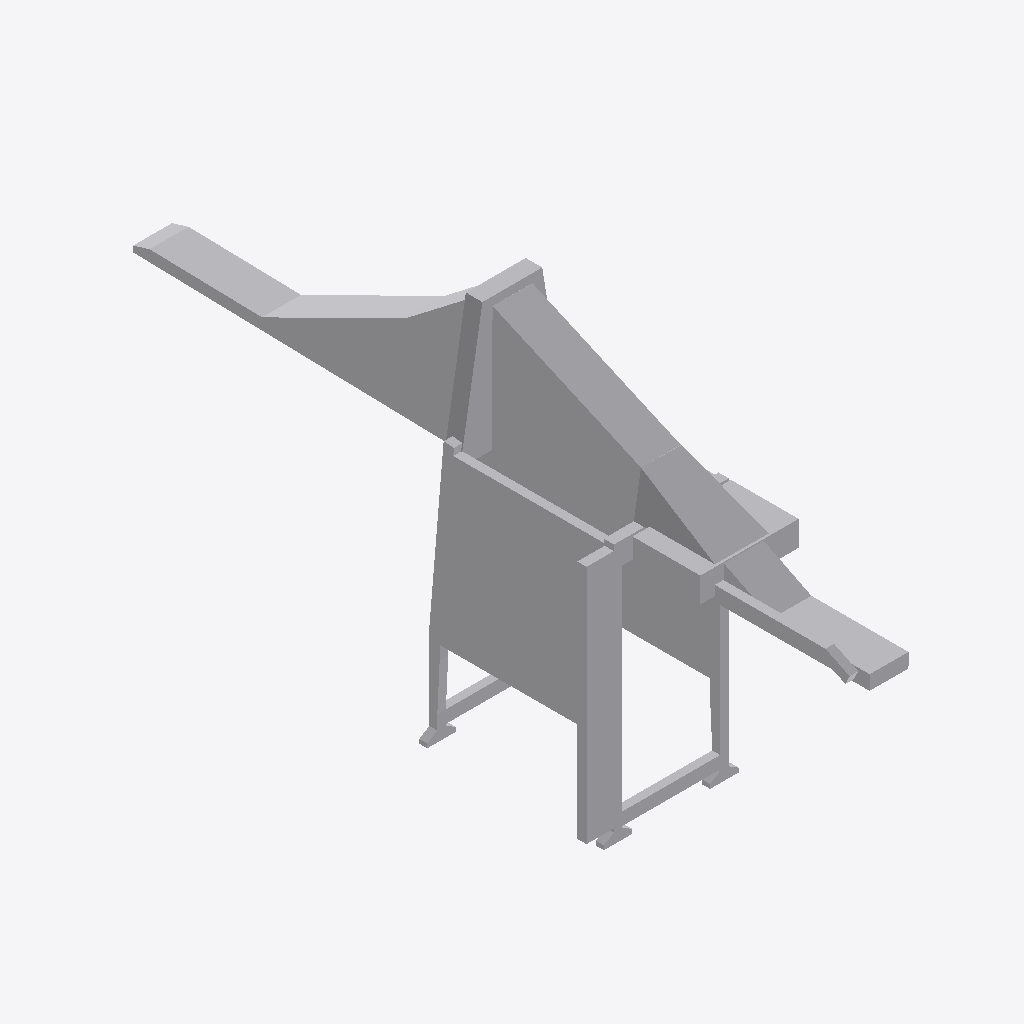
Isometric view of an IFC building model (IFC-SPF (STEP), schema IFC2X3, length unit metre), seen from the south-west, elements coloured by IFC class: 1 other element (light grey).
Extent 26.7 m × 129.2 m × 66.0 m (x, y, z). Elements (1): 1 IfcBuildingElementPart.

HEADER;
FILE_DESCRIPTION(('IFC 2x3 Building Model'),'2;1');
FILE_NAME('','2023-03-16T13:07:59',(''),(''),'','ASIFC - 3.4.0.1268','');
FILE_SCHEMA(('IFC2X3'));
ENDSEC;
DATA;
#7=IFCPROJECT('1WuIvFXO54w9$OpES0FfrN',#6,'PortDeBarcelona','',$,$,$,(#14),#8);
#20=IFCSITE('2WLY$tCOfDHRGKPMuvQm$M',#6,'PortDeBarcelona',$,$,#21,$,$,.ELEMENT.,(40,1,1,200000),(-105,-16,-58,-800000),0.0,'',$);
#1798=IFCBUILDINGELEMENTPART('2O3niND6L8AB5KT7wTjbNY',#6,'APBCN-LOG-OPR-Grua_Konecranes_50T_LOD1','',$,#1799,#1804,$);
ENDSEC;
